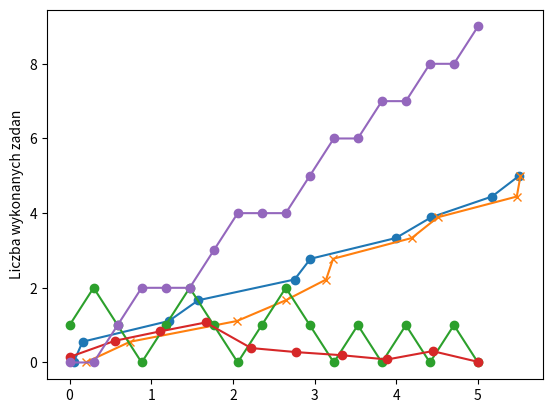

Reproduce this figure in Python.
import math
import random

import numpy as np
from matplotlib import pyplot as plt

lambdaA = 2.
lambdaD = 2.5

tasks = 10
arrival = []
done = []
waiting = []

time = tasks / min(lambdaA, lambdaD)
step = time / tasks
for i in range(tasks):
    n = random.random()  # TODO: rozne czy te same n?
    tiA = -math.log(n) / lambdaA
    n = random.random()
    tiD = -math.log(n) / lambdaD
    A = (0 if i == 0 else arrival[i - 1]) + tiA
    D = (tiA + tiD if i == 0 else max(done[i - 1], A) + tiD)
    arrival.append(A)
    done.append(D)
    waiting.append(D - A)

plt.plot(arrival, np.linspace(0, time, num=len(arrival)), marker='o')
plt.plot(done, np.linspace(0, time, num=len(done)), marker='x')
plt.xlabel('czas')
plt.ylabel('numer zadania')
plt.show()

queue = 0

queue_history = []
task_done = 0
task_done_history = []
a = arrival.pop(0)
d = done.pop(0)
while len(arrival) > 0 or len(done) > 0:
    if a < d and len(arrival) > 0:
        if len(arrival) > 0:
            queue += 1
            a = arrival.pop(0)
    else:
        if queue > 0:
            queue -= 1
            task_done+=1
            d = done.pop(0)
    queue_history.append(queue)
    task_done_history.append(task_done)

plt.plot(np.linspace(0, time, num=len(queue_history)), queue_history, marker='o')
plt.xlabel('')
plt.ylabel('ilosc zadan w kolejce')
plt.show()

plt.plot(np.linspace(0, time, num=len(waiting)), waiting, marker='o')
plt.xlabel('')
plt.ylabel('Czas oczekiwania na wykonanie')
plt.show()

plt.plot(np.linspace(0, time, num=len(task_done_history)), task_done_history, marker='o')
plt.xlabel('')
plt.ylabel('Liczba wykonanych zadan')
plt.show()